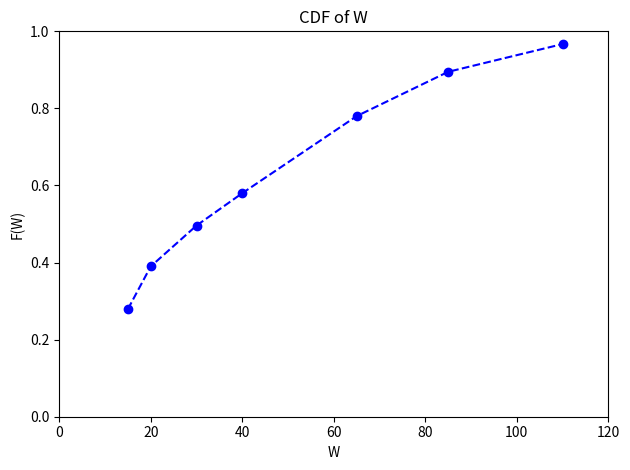
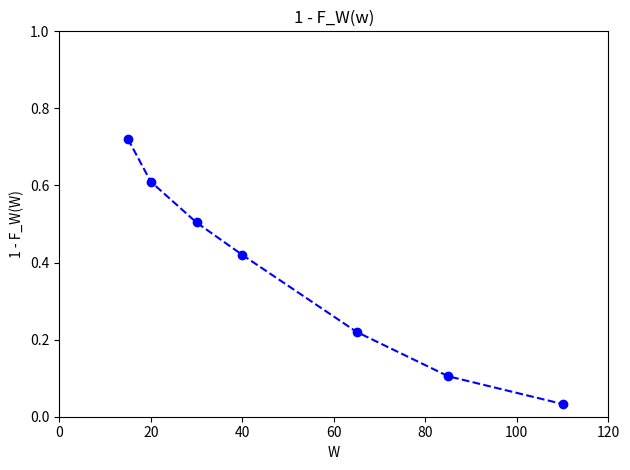
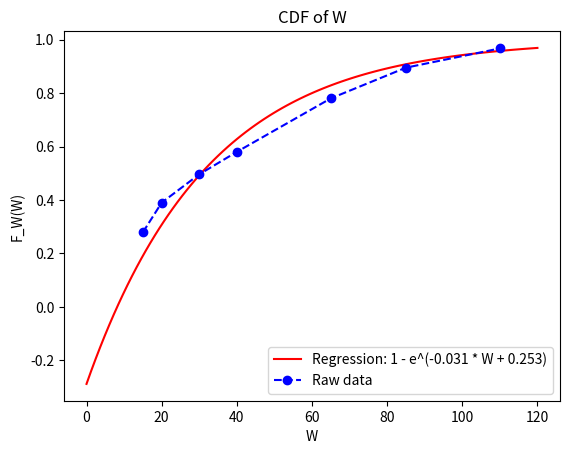

Python code for these plots, in order:
import random
import math
import pandas as pd
from matplotlib import pyplot as plt
import numpy as np

n = 1000

random_state = 1000

def get_next_random():
    global random_state
    random_state = (24693 * random_state + 3517) % (2 ** 17)
    return random_state / (2 ** 17)

def function_inverse(u):
    if u >= 0 and u <= 1:
        return -12 * math.log(1 - u)
    else:
        raise Exception("u is not in [0,1]")

def run_trial():
    W = 0

    for call in range(4):
        # Turn phone on and dial
        W += 6

        p = get_next_random()

        if p <= 0.2:
            # Event that the line is busy
            # 3 seconds to detect a busy signal
            W += 3
            # 1 second to end the call
            W += 1
        elif 0.2 <= p <= 0.5:
            # Event that the customer is unavailable
            # 25 seconds to detect that the customer is unavailable
            W += 25
            # 1 second to end the call
            W += 1
        else:
            X = function_inverse(get_next_random())
            # Event that the customer is available
            if 0 <= X <= 25:
                # Customer takes X seconds to answer the call
                W += X
                break
            else:
                # Customer is available but lets phone ring
                # After 25 seconds, the customer hasn't answered, and it
                # takes 1 second to hang up.
                W += 25
                W += 1
    
    return W
    
def plot_stats():
    W_list = [run_trial() for customer in range(n)]

    series = pd.Series(W_list)
    stats = series.describe()
    print("Mean:", stats['mean'], "\n")
    print("First Quartile:", stats['25%'])
    print("Median:", stats['50%'])
    print("Third Quartile:", stats['75%'], "\n")

    W_less_than_15 = series[series <= 15].count() / n
    W_less_than_20 = series[series <= 20].count() / n
    W_less_than_30 = series[series <= 30].count() / n
    W_less_than_40 = series[series <= 40].count() / n
    W_less_than_65 = series[series <= 65].count() / n
    W_less_than_85 = series[series <= 85].count() / n
    W_less_than_110 = series[series <= 110].count() / n

    print("P(W <= 15) =", W_less_than_15)
    print("P(W <= 20) =", W_less_than_20)
    print("P(W <= 30) =", W_less_than_30)
    print("P(W <= 40) =", W_less_than_40)
    print("P(W <= 65) =", W_less_than_65)
    print("P(W <= 85) =", W_less_than_85)
    print("P(W <= 110) =", W_less_than_110)

    # Plot of the data points

    number_of_bins = 10

    bins = np.linspace(min(series), max(series), number_of_bins + 1)

    bin_width = (max(series) - min(series)) / number_of_bins
    bar_width = bin_width * 0.9

    plt.hist(series, bins=bins, edgecolor='black', alpha=0.75, width=bar_width)

    xtick_locs = bins[:-1] + (bin_width / 2)
    xtick_labels = [f'{round(left, 2)}-{round(right, 2)}' for left, right in zip(bins[:-1], bins[1:])]
    plt.xticks(xtick_locs, xtick_labels, rotation=45)

    plt.xlabel('W')
    plt.ylabel('Frequency')
    plt.title('Histogram of Values for W')
    plt.tight_layout()
    plt.show()

def plot_cdf_histogram():
    w = np.array([
        15, 20, 30, 40, 65, 85, 110
    ])
    Fw = np.array([
        0.279, 0.39, 0.496, 0.58, 0.78, 0.895, 0.967
    ])
    plt.title('CDF of W')
    plt.xlabel('W')
    plt.ylabel('F(W)')
    plt.plot(w, Fw, marker='o', linestyle='--', color='b')
    plt.xlim(0, 120)
    plt.ylim(0, 1)
    plt.tight_layout()
    plt.show()

    plt.title('1 - F_W(w)')
    plt.xlabel('W')
    plt.ylabel('1 - F_W(W)')
    plt.plot(w, 1 - Fw, marker='o', linestyle='--', color='b')
    plt.xlim(0, 120)
    plt.ylim(0, 1)
    plt.tight_layout()
    plt.show()

    # Calculate linear regression
    import scipy.stats as stats

    result = stats.linregress(w, np.log(1 - Fw))
    slope = result.slope
    intercept = result.intercept
    rvalue = result.rvalue
    pvalue = result.pvalue
    stderr = result.stderr
    intercept_stderr = result.intercept_stderr
    print("Slope:", slope)
    print("Intercept:", intercept)
    print("R^2:", rvalue ** 2)
    print("p:", pvalue)
    print("Standard Error:", stderr)
    print("Intercept Standard Error:", intercept_stderr)
    print("lambda:", -1 / slope)

    # plot with result
    plt.title("CDF of W")
    plt.xlabel("W")
    plt.ylabel("F_W(W)")
    # label for legend
    linsp = np.linspace(0, 120, 100)
    plt.plot(linsp, 1 - np.exp(slope * linsp + intercept), linestyle='-', color='r', label=f'Regression: 1 - e^({slope:.3f} * W + {intercept:.3f})')
    plt.plot(w, Fw, marker='o', linestyle='--', color='b', label='Raw data')
    plt.legend()
    plt.show()

plot_cdf_histogram()
